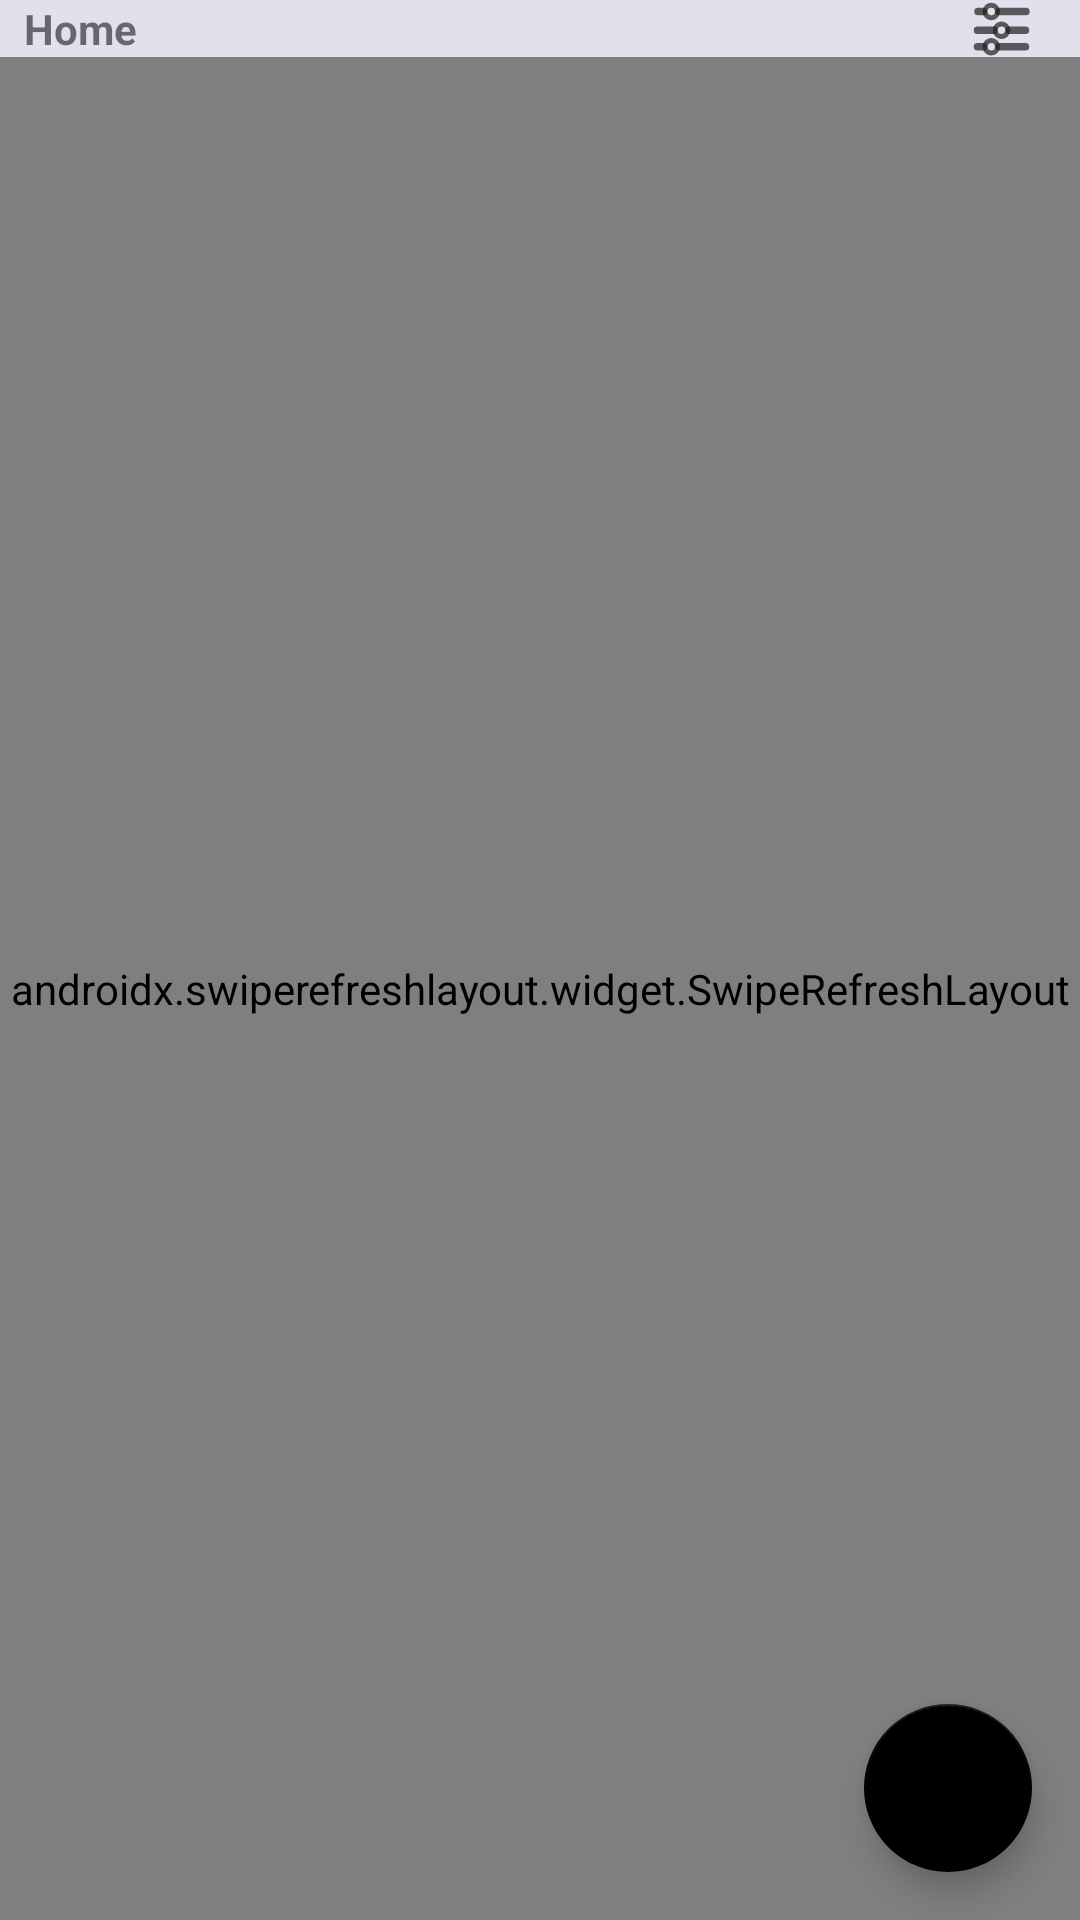

Layout XML and referenced resources for this Android screen:
<!-- AndroidManifest.xml: application theme Theme.UNIAdmin.custom -->
<!-- res/layout/fragment_home.xml -->
<?xml version="1.0" encoding="utf-8"?>
<layout xmlns:android="http://schemas.android.com/apk/res/android"
    xmlns:app="http://schemas.android.com/apk/res-auto"
    xmlns:tools="http://schemas.android.com/tools">

    <data>

    </data>

    <androidx.constraintlayout.widget.ConstraintLayout
        android:layout_width="match_parent"
        android:layout_height="match_parent"
        tools:context=".ui.fragment.HomeFragment">

        <TextView
            android:id="@+id/textView2"
            android:layout_width="wrap_content"
            android:layout_height="wrap_content"
            android:layout_marginStart="8dp"
            android:text="@string/home"
            android:textSize="@dimen/text_size_14"
            android:textStyle="bold"
            app:layout_constraintStart_toStartOf="parent"
            app:layout_constraintTop_toTopOf="parent" />

        <ImageView
            android:id="@+id/home_filters_btn"
            android:layout_width="20dp"
            android:layout_height="20dp"
            android:layout_marginEnd="16dp"
            android:contentDescription="@string/filter"
            android:src="@drawable/filters"
            app:layout_constraintEnd_toEndOf="parent"
            app:layout_constraintTop_toTopOf="parent" />

        <ProgressBar
            android:id="@+id/progress_par_home"
            android:layout_width="25dp"
            android:layout_height="25dp"
            android:layout_gravity="center"
            android:visibility="gone"
            app:layout_constraintEnd_toEndOf="@+id/swipe_refresh_layout"
            app:layout_constraintStart_toStartOf="parent"
            app:layout_constraintTop_toBottomOf="@+id/textView2" />

        <androidx.swiperefreshlayout.widget.SwipeRefreshLayout
            android:id="@+id/swipe_refresh_layout"
            android:layout_width="match_parent"
            android:layout_height="0dp"
            app:layout_constraintBottom_toBottomOf="parent"
            app:layout_constraintTop_toBottomOf="@+id/progress_par_home">

            <androidx.recyclerview.widget.RecyclerView
                android:id="@+id/home_recycler"
                android:layout_width="match_parent"
                android:layout_height="0dp"
                android:layout_below="@+id/profile_data"
                android:paddingTop="@dimen/margin_8dp"
                android:paddingBottom="@dimen/margin_8dp" />


        </androidx.swiperefreshlayout.widget.SwipeRefreshLayout>

        <com.google.android.material.floatingactionbutton.FloatingActionButton
            android:id="@+id/add_schedule_btn"
            android:layout_width="wrap_content"
            android:layout_height="wrap_content"
            android:clickable="true"
            android:focusable="true"
            android:src="@drawable/ic_add_schedule"
            android:tintMode="multiply"
            android:visibility="gone"
            app:backgroundTint="@color/white"
            app:layout_constraintBottom_toTopOf="@+id/add_course_btn"
            app:layout_constraintEnd_toEndOf="@+id/add_course_btn" />

        <TextView
            android:id="@+id/add_schedule_btn_txt"
            android:layout_width="wrap_content"
            android:layout_height="wrap_content"
            android:background="@drawable/pop_fab_button_view"
            android:elevation="2dp"
            android:paddingStart="@dimen/margin_8dp"
            android:paddingEnd="@dimen/margin_8dp"
            android:text="@string/addSchedule"
            android:textColor="@color/black_100"
            android:textSize="@dimen/text_size_16"
            android:textStyle="bold"
            android:visibility="gone"
            app:layout_constraintBottom_toBottomOf="@+id/add_schedule_btn"
            app:layout_constraintEnd_toStartOf="@+id/add_schedule_btn"
            app:layout_constraintTop_toTopOf="@+id/add_schedule_btn" />

        <com.google.android.material.floatingactionbutton.FloatingActionButton
            android:id="@+id/add_course_btn"
            android:layout_width="wrap_content"
            android:layout_height="wrap_content"
            android:clickable="true"
            android:focusable="true"
            android:src="@drawable/add_course"
            android:tintMode="multiply"
            android:visibility="gone"
            app:backgroundTint="@color/white"
            app:layout_constraintBottom_toTopOf="@+id/create_post_btn"
            app:layout_constraintEnd_toEndOf="@+id/create_post_btn" />

        <TextView
            android:id="@+id/add_course_btn_txt"
            android:layout_width="wrap_content"
            android:layout_height="wrap_content"
            android:background="@drawable/pop_fab_button_view"
            android:elevation="2dp"
            android:paddingStart="@dimen/margin_8dp"
            android:paddingEnd="@dimen/margin_8dp"
            android:text="@string/addCourse"
            android:textColor="@color/black_100"
            android:textSize="@dimen/text_size_16"
            android:textStyle="bold"
            android:visibility="gone"
            app:layout_constraintBottom_toBottomOf="@+id/add_course_btn"
            app:layout_constraintEnd_toStartOf="@+id/add_course_btn"
            app:layout_constraintTop_toTopOf="@+id/add_course_btn" />

        <com.google.android.material.floatingactionbutton.FloatingActionButton
            android:id="@+id/create_post_btn"
            android:layout_width="wrap_content"
            android:layout_height="wrap_content"
            android:layout_marginBottom="2dp"
            android:clickable="true"
            android:focusable="true"
            android:src="@drawable/ic_create_post"
            android:tintMode="multiply"
            android:visibility="gone"
            app:backgroundTint="@color/white"
            app:layout_constraintBottom_toTopOf="@+id/add_floating_btn"
            app:layout_constraintEnd_toEndOf="@+id/add_floating_btn" />

        <TextView
            android:id="@+id/create_post_btn_txt"
            android:layout_width="wrap_content"
            android:layout_height="wrap_content"
            android:background="@drawable/pop_fab_button_view"
            android:elevation="2dp"
            android:paddingStart="@dimen/margin_8dp"
            android:paddingEnd="@dimen/margin_8dp"
            android:text="@string/createPost"
            android:textColor="@color/black_100"
            android:textSize="@dimen/text_size_16"
            android:textStyle="bold"
            android:visibility="gone"
            app:layout_constraintBottom_toBottomOf="@+id/create_post_btn"
            app:layout_constraintEnd_toStartOf="@+id/create_post_btn"
            app:layout_constraintTop_toTopOf="@+id/create_post_btn" />

        <com.google.android.material.floatingactionbutton.FloatingActionButton
            android:id="@+id/add_floating_btn"
            android:layout_width="wrap_content"
            android:layout_height="wrap_content"
            android:layout_marginEnd="16dp"
            android:layout_marginBottom="16dp"
            android:clickable="true"
            android:focusable="true"
            android:src="@drawable/ic_add"
            android:tint="@android:color/white"
            android:tintMode="add"
            app:backgroundTint="#000000"
            app:layout_constraintBottom_toBottomOf="parent"
            app:layout_constraintEnd_toEndOf="parent" />
    </androidx.constraintlayout.widget.ConstraintLayout>
</layout>
<!-- resources referenced by this layout -->
<resources>
  <color name="black_100">#1e1e1e</color>
  <color name="white">#FFFFFFFF</color>
  <dimen name="margin_8dp">8dp</dimen>
  <dimen name="text_size_14">14sp</dimen>
  <dimen name="text_size_16">16sp</dimen>
  <!-- drawable filters: vector/xml drawable (drawable, 2403 chars, omitted) -->
  <!-- drawable ic_add_schedule (drawable) -->
  <vector xmlns:android="http://schemas.android.com/apk/res/android"
      android:width="24dp"
      android:height="24dp"
      android:viewportWidth="24"
      android:viewportHeight="24">
    <path
        android:pathData="M3.9,2.9h16.4v19.8h-16.4z"
        android:strokeLineJoin="round"
        android:strokeWidth="2"
        android:fillColor="#00000000"
        android:strokeColor="#000000"
        android:strokeLineCap="round"/>
    <path
        android:fillColor="#FF000000"
        android:strokeWidth="1"
        android:pathData="M6.5,1h11.1v3.5h-11.1z"
        android:strokeLineJoin="round"
        android:strokeColor="#000000"
        android:strokeLineCap="round"/>
    <path
        android:pathData="M12.1,9L12.1,17.6"
        android:strokeLineJoin="round"
        android:strokeWidth="2"
        android:fillColor="#00000000"
        android:strokeColor="#000000"
        android:strokeLineCap="round"/>
    <path
        android:pathData="M8.2,13.3L16,13.3"
        android:strokeLineJoin="round"
        android:strokeWidth="2"
        android:fillColor="#00000000"
        android:strokeColor="#000000"
        android:strokeLineCap="round"/>
  </vector>
  <!-- drawable ic_create_post (drawable) -->
  <vector xmlns:android="http://schemas.android.com/apk/res/android"
      android:width="24dp"
      android:height="24dp"
      android:tint="#FFFFFF"
      android:viewportWidth="24"
      android:viewportHeight="24">
      <path
          android:fillColor="@android:color/white"
          android:pathData="M9,4v1.38c-0.83,-0.33 -1.72,-0.5 -2.61,-0.5c-1.79,0 -3.58,0.68 -4.95,2.05l3.33,3.33h1.11v1.11c0.86,0.86 1.98,1.31 3.11,1.36V15H6v3c0,1.1 0.9,2 2,2h10c1.66,0 3,-1.34 3,-3V4H9zM7.89,10.41V8.26H5.61L4.57,7.22C5.14,7 5.76,6.88 6.39,6.88c1.34,0 2.59,0.52 3.54,1.46l1.41,1.41l-0.2,0.2c-0.51,0.51 -1.19,0.8 -1.92,0.8C8.75,10.75 8.29,10.63 7.89,10.41zM19,17c0,0.55 -0.45,1 -1,1s-1,-0.45 -1,-1v-2h-6v-2.59c0.57,-0.23 1.1,-0.57 1.56,-1.03l0.2,-0.2L15.59,14H17v-1.41l-6,-5.97V6h8V17z" />
  </vector>
  <!-- drawable pop_fab_button_view (drawable) -->
  <?xml version="1.0" encoding="utf-8"?>
  <shape xmlns:android="http://schemas.android.com/apk/res/android"
      android:shape="rectangle">
  
      <solid android:color="@color/white" />
      <corners
          android:bottomLeftRadius="15dp"
          android:bottomRightRadius="50dp"
          android:topLeftRadius="15dp"
          android:topRightRadius="50dp" />
  
  </shape>
  <string name="addCourse">Add course</string>
  <string name="addSchedule">Add schedule</string>
  <string name="createPost">Create post</string>
  <string name="filter">Filter</string>
  <string name="home">Home</string>
  <style name="Theme.UNIAdmin.custom" parent="Theme.MaterialComponents.Light.NoActionBar">
          <item name="colorPrimary">@color/black</item>
          <item name="colorPrimaryDark">@color/colorPrimaryDark</item>
          <item name="colorOnPrimary">@color/colorOnPrimary</item>
          <item name="colorAccent">@color/colorAccent</item>
          <item name="android:colorBackground">@color/colorBackground</item>
          <item name="fontFamily">@font/poppins_regular</item>
          <item name="android:windowLightStatusBar">true</item>
  
      </style>
  <color name="black">#FF1e1e1e</color>
  <color name="colorPrimaryDark">@color/white_50</color>
  <color name="colorOnPrimary">@color/white_100</color>
  <color name="colorAccent">@color/black</color>
  <color name="colorBackground">@color/white_50</color>
  <color name="white_50">#E1E1ED</color>
  <color name="white_100">#FFFFFFFF</color>
</resources>
